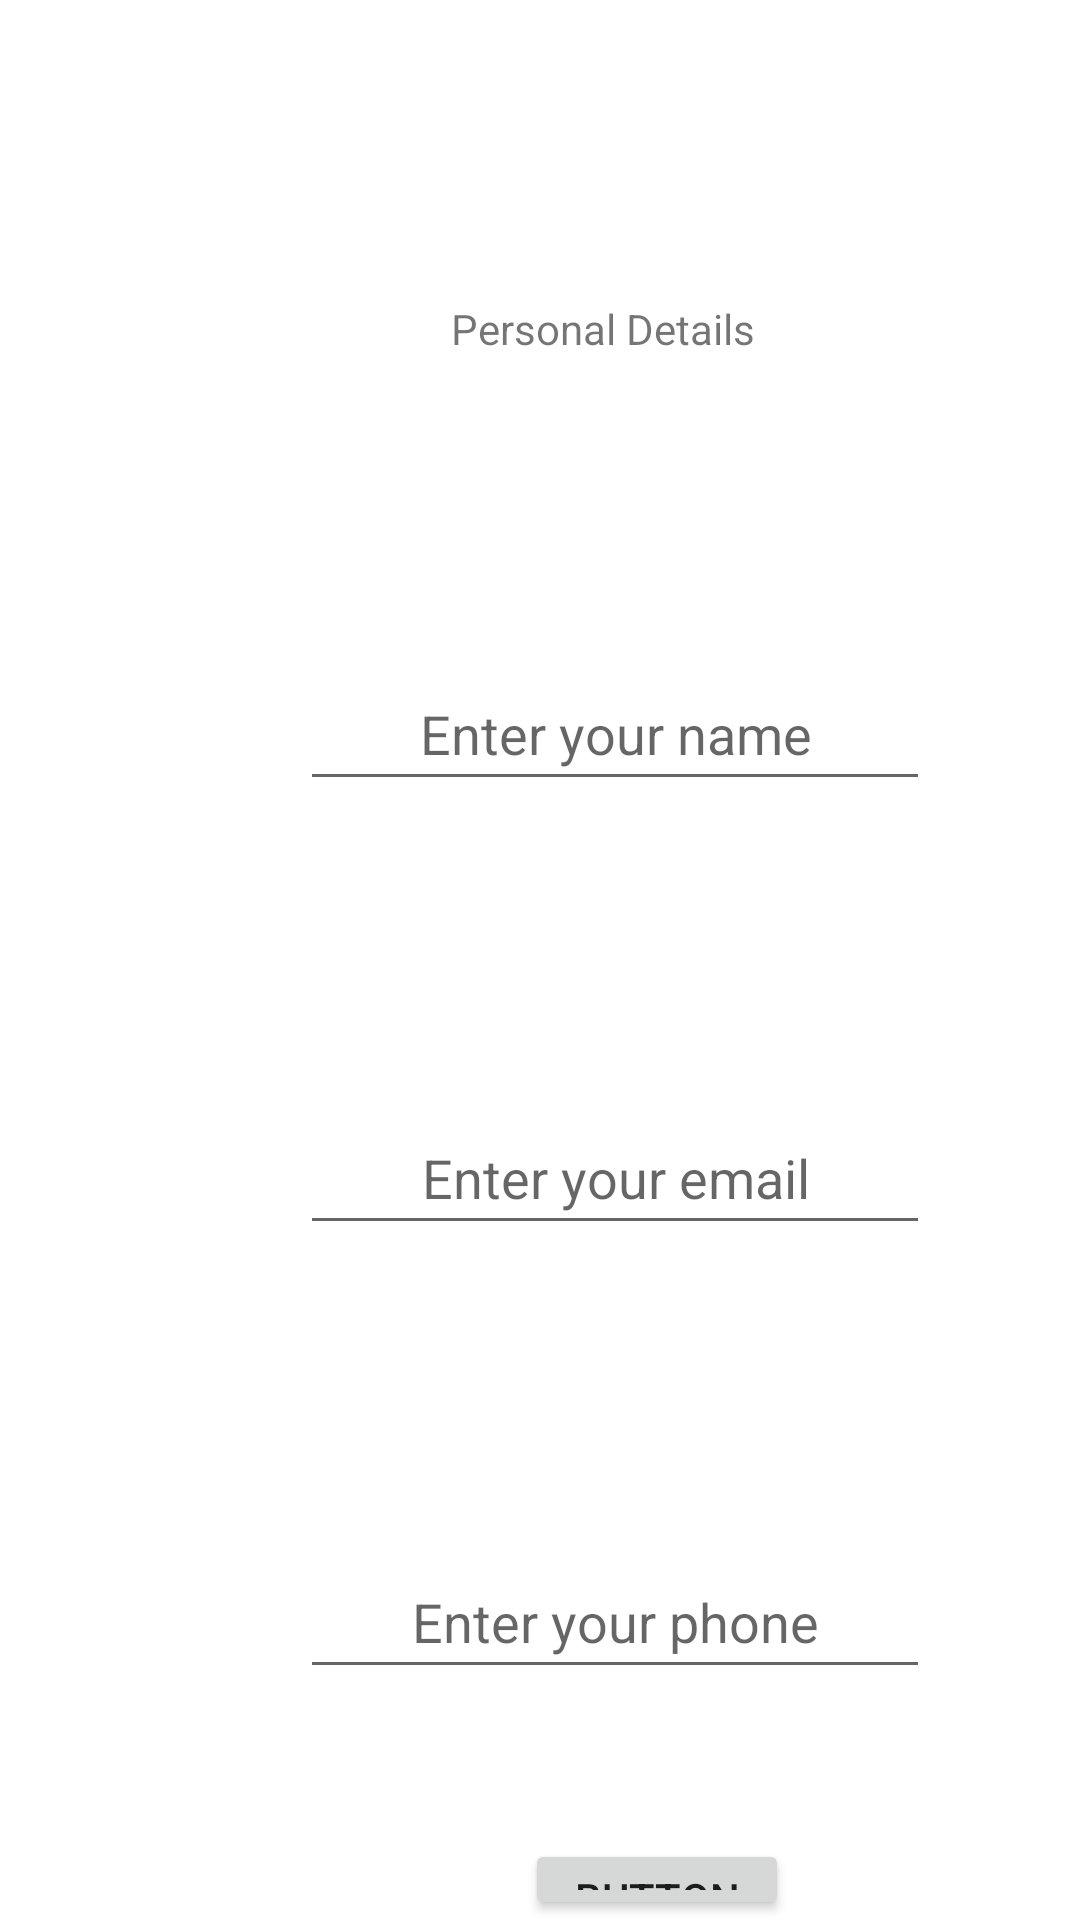

Layout XML and referenced resources for this Android screen:
<!-- AndroidManifest.xml: application theme Theme.ActivityToActivitySendData -->
<!-- res/layout/activity_main.xml -->
<?xml version="1.0" encoding="utf-8"?>
<LinearLayout xmlns:android="http://schemas.android.com/apk/res/android"
    xmlns:app="http://schemas.android.com/apk/res-auto"
    xmlns:tools="http://schemas.android.com/tools"
    android:layout_width="match_parent"
    android:layout_height="match_parent"
    android:orientation="vertical"
    tools:context=".MainActivity">

    <TextView
        android:layout_width="wrap_content"
        android:layout_height="wrap_content"
        android:layout_marginLeft="150dp"
        android:layout_marginTop="100dp"
        android:gravity="center"
        android:text="Personal Details"
        app:layout_constraintBottom_toBottomOf="parent"
        app:layout_constraintEnd_toEndOf="parent"
        app:layout_constraintStart_toStartOf="parent"
        app:layout_constraintTop_toTopOf="parent" />

    <EditText
        android:id="@+id/editTextName"
        android:layout_width="wrap_content"
        android:layout_height="wrap_content"
        android:layout_marginLeft="100dp"
        android:layout_marginTop="100dp"
        android:ems="10"
        android:gravity="center"
        android:hint="Enter your name"
        android:inputType="textPersonName"
        android:minHeight="48dp" />

    <EditText
        android:id="@+id/editTextEmail"
        android:layout_width="wrap_content"
        android:layout_height="wrap_content"
        android:layout_marginLeft="100dp"
        android:layout_marginTop="100dp"
        android:ems="10"
        android:gravity="center"
        android:hint="Enter your email"
        android:inputType="textPersonName"
        android:minHeight="48dp" />

    <EditText
        android:id="@+id/editTextPhone"
        android:layout_width="wrap_content"
        android:layout_height="wrap_content"
        android:layout_marginLeft="100dp"
        android:layout_marginTop="100dp"
        android:ems="10"
        android:gravity="center"
        android:hint="Enter your phone"
        android:inputType="textPersonName"
        android:minHeight="48dp" />

    <Button
        android:id="@+id/buttonSignUp"
        android:layout_width="wrap_content"
        android:layout_height="wrap_content"
        android:layout_marginLeft="175dp"
        android:layout_marginTop="50dp"
        android:gravity="center"
        android:text="Button" />

</LinearLayout>
<!-- resources referenced by this layout -->
<resources>
  <style name="Theme.ActivityToActivitySendData" parent="Theme.MaterialComponents.DayNight.DarkActionBar">
          
          <item name="colorPrimary">@color/purple_500</item>
          <item name="colorPrimaryVariant">@color/purple_700</item>
          <item name="colorOnPrimary">@color/white</item>
          
          <item name="colorSecondary">@color/teal_200</item>
          <item name="colorSecondaryVariant">@color/teal_700</item>
          <item name="colorOnSecondary">@color/black</item>
          
          <item name="android:statusBarColor" tools:targetApi="l">?attr/colorPrimaryVariant</item>
          
      </style>
  <!-- not gathered from this repository: default colours our renderer supplied (Android Studio template values) -->
  <color name="purple_500">#FF6200EE</color>
  <color name="purple_700">#FF3700B3</color>
  <color name="teal_200">#FF03DAC5</color>
  <color name="teal_700">#FF018786</color>
  <color name="black">#FF000000</color>
  <color name="white">#FFFFFFFF</color>
</resources>
